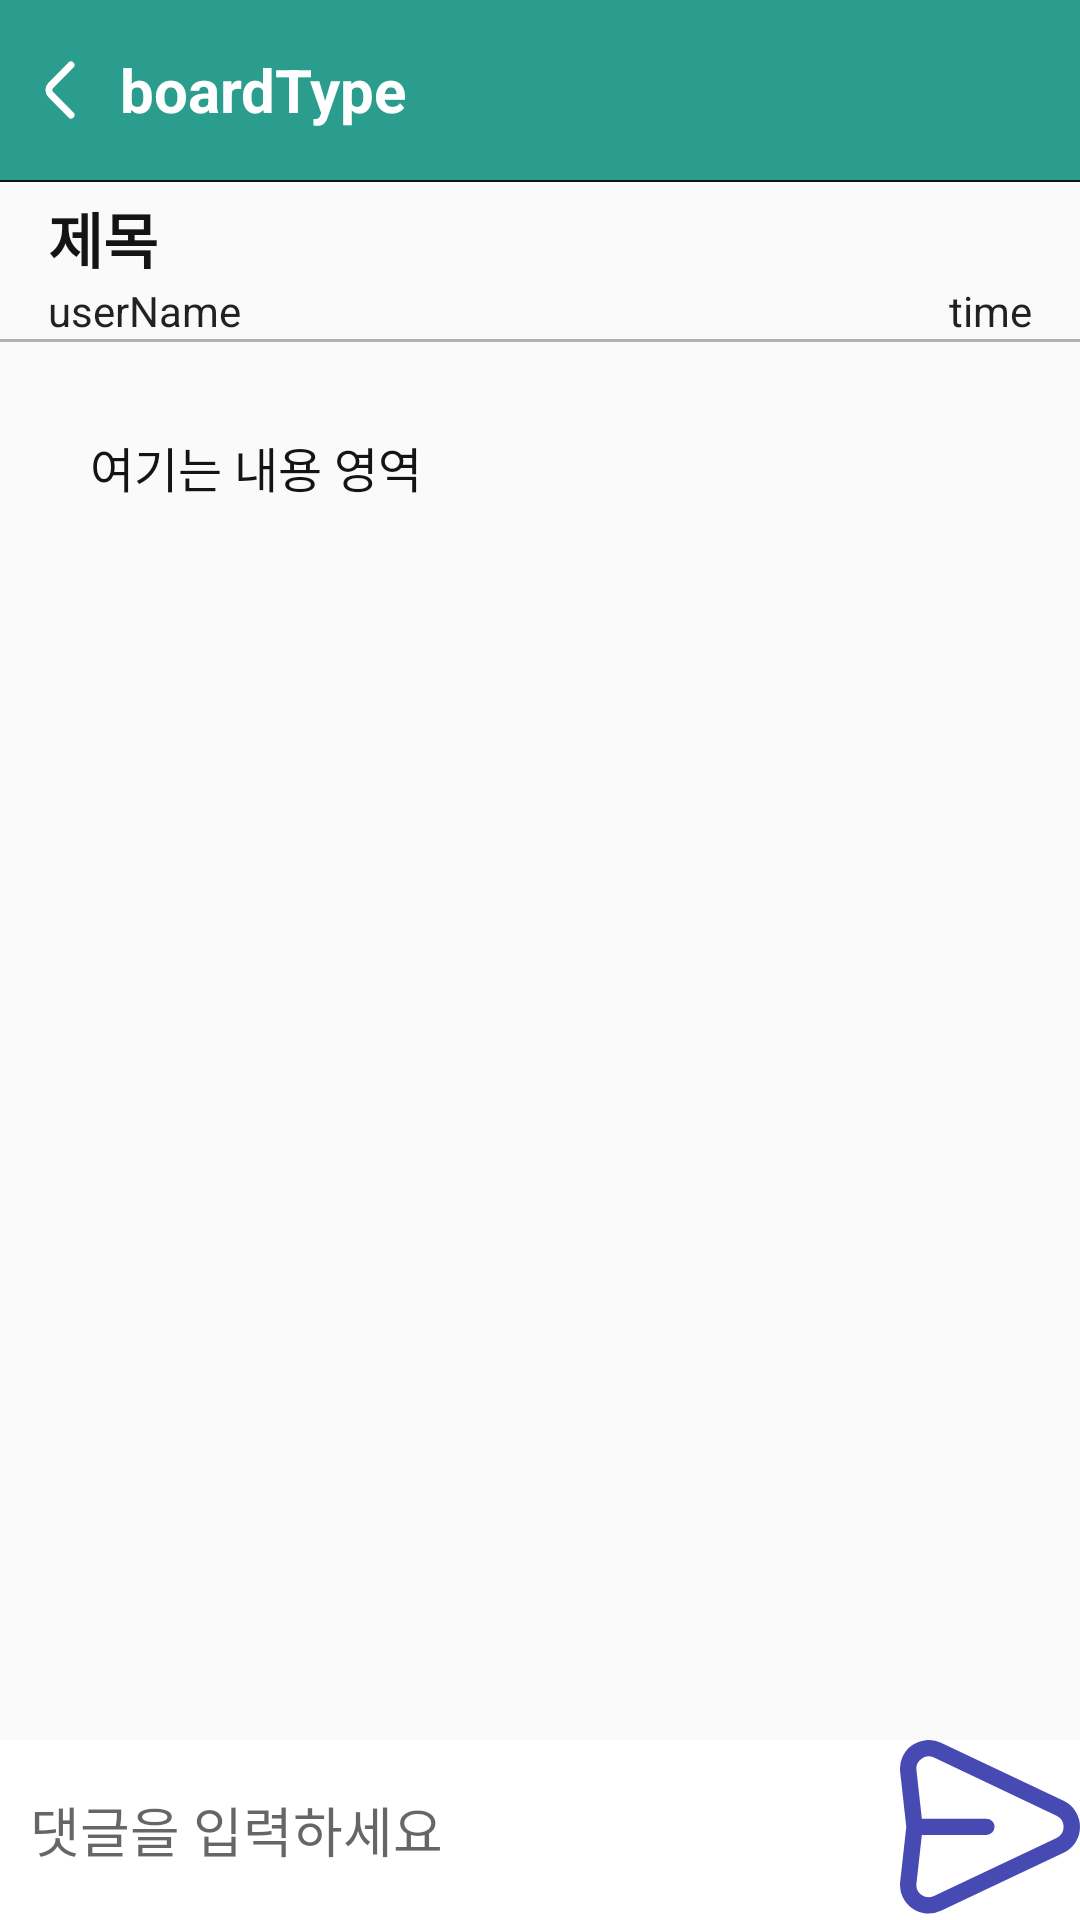

The Android layout XML behind this screen, and the referenced resources:
<!-- AndroidManifest.xml: application theme Theme.pathfinder -->
<!-- res/layout/activity_project_inside.xml -->
<?xml version="1.0" encoding="utf-8"?>
<layout xmlns:android="http://schemas.android.com/apk/res/android"
    xmlns:app="http://schemas.android.com/apk/res-auto"
    xmlns:tools="http://schemas.android.com/tools">

    <androidx.constraintlayout.widget.ConstraintLayout
        android:layout_width="match_parent"
        android:layout_height="match_parent"
        tools:context=".ui.project.ProjectInsideActivity">

        
        <androidx.constraintlayout.widget.ConstraintLayout
            android:id="@+id/typeBarLayout"
            android:layout_width="0dp"
            android:layout_height="60dp"
            android:background="@color/mainColor"
            app:layout_constraintTop_toTopOf="parent"
            app:layout_constraintStart_toStartOf="parent"
            app:layout_constraintEnd_toEndOf="parent">


            <ImageView
                android:id="@+id/backButton"
                android:layout_width="40dp"
                android:layout_height="20dp"
                android:src="@drawable/ic_arrow"

                app:layout_constraintBottom_toBottomOf="parent"
                app:layout_constraintEnd_toStartOf="@+id/typeArea"
                app:layout_constraintTop_toTopOf="parent"
                app:tint="@color/white" />

            <TextView
                android:id="@+id/typeArea"
                android:layout_width="0dp"
                android:layout_height="0dp"
                android:layout_marginStart="24dp"
                android:layout_marginEnd="50dp"
                android:gravity="left|center_vertical"
                android:text="boardType"
                android:textColor="@color/white"
                android:textSize="20sp"
                android:textStyle="bold"
                app:layout_constraintBottom_toBottomOf="parent"
                app:layout_constraintEnd_toStartOf="@id/boardSettingIcon"
                app:layout_constraintStart_toStartOf="@id/backButton"
                app:layout_constraintTop_toTopOf="parent"

                />

            <ImageView
                android:id="@+id/boardSettingIcon"
                android:layout_width="40dp"
                android:layout_height="20dp"
                android:layout_marginEnd="18dp"

                app:layout_constraintBottom_toBottomOf="parent"
                app:layout_constraintEnd_toEndOf="parent"
                app:layout_constraintTop_toTopOf="parent"
                app:tint="@color/white"
                android:alpha="0.0"
                />

        </androidx.constraintlayout.widget.ConstraintLayout>

        
        <View
            android:id="@+id/separatorLine"
            android:layout_width="0dp"
            android:layout_height="0.5dp"
            android:background="@color/black"
            app:layout_constraintTop_toBottomOf="@id/typeBarLayout"
            app:layout_constraintStart_toStartOf="parent"
            app:layout_constraintEnd_toEndOf="parent" />

        <TextView
            android:id="@+id/titleArea"
            android:layout_width="0dp"
            android:layout_height="wrap_content"
            android:minHeight="20dp"
            android:paddingTop="4dp"
            android:paddingStart="16dp"
            android:paddingEnd="16dp"

            android:text="제목"
            android:textAppearance="@style/TextAppearance.AppCompat.Headline"
            android:textStyle="bold"
            android:textSize="20sp"
            android:textColor="@color/black"
            app:layout_constraintTop_toBottomOf="@id/separatorLine"
            app:layout_constraintStart_toStartOf="parent"
            app:layout_constraintEnd_toEndOf="parent" />

        
        <TextView
            android:id="@+id/userNameArea"
            android:layout_width="0dp"
            android:layout_height="wrap_content"
            android:paddingStart="16dp"
            android:gravity="start"
            android:text="userName"
            app:layout_constraintTop_toTopOf="@id/timeArea"
            app:layout_constraintBottom_toBottomOf="@id/timeArea"
            app:layout_constraintStart_toStartOf="parent"
            app:layout_constraintEnd_toStartOf="@id/timeArea" />

        <TextView
            android:id="@+id/timeArea"
            android:layout_width="0dp"
            android:layout_height="wrap_content"
            android:paddingEnd="16dp"
            android:gravity="end"
            android:text="time"
            app:layout_constraintTop_toBottomOf="@id/titleArea"
            app:layout_constraintStart_toEndOf="@id/userNameArea"
            app:layout_constraintEnd_toEndOf="parent" />




        <View
            android:id="@+id/tagSeparatorLine"
            android:layout_width="0dp"
            android:layout_height="1dp"
            android:background="@color/gray"
            app:layout_constraintTop_toBottomOf="@id/timeArea"
            app:layout_constraintStart_toStartOf="parent"
            app:layout_constraintEnd_toEndOf="parent" />


        <TextView
            android:id="@+id/textArea"
            android:layout_width="0dp"
            android:layout_height="wrap_content"
            android:minHeight="100dp"
            android:layout_margin="20dp"
            android:padding="10dp"
            android:textSize="16sp"
            android:text="여기는 내용 영역"
            android:textColor="@color/black"
            app:layout_constraintTop_toBottomOf="@id/tagSeparatorLine"
            app:layout_constraintStart_toStartOf="parent"
            app:layout_constraintEnd_toEndOf="parent" />

        

        
        <androidx.recyclerview.widget.RecyclerView
            android:id="@+id/commentRV"
            android:layout_width="0dp"
            android:layout_height="0dp"
            android:layout_marginTop="10dp"
            app:layout_constraintBottom_toTopOf="@id/commentInputLayout"
            app:layout_constraintEnd_toEndOf="parent"
            app:layout_constraintHorizontal_bias="1.0"
            app:layout_constraintStart_toStartOf="parent"
            app:layout_constraintTop_toBottomOf="@id/textArea"
            app:layout_constraintVertical_bias="1.0" />

        <androidx.constraintlayout.widget.ConstraintLayout
            android:id="@+id/commentInputLayout"
            android:layout_width="0dp"
            android:layout_height="60dp"
            android:background="@color/white"
            app:layout_constraintBottom_toBottomOf="parent"
            app:layout_constraintStart_toStartOf="parent"
            app:layout_constraintEnd_toEndOf="parent">

            <EditText
                android:id="@+id/commentArea"
                android:layout_width="0dp"
                android:layout_height="0dp"
                android:hint="댓글을 입력하세요"
                android:background="@color/transparent"
                android:layout_marginStart="10dp"
                android:layout_marginEnd="10dp"
                app:layout_constraintTop_toTopOf="parent"
                app:layout_constraintBottom_toBottomOf="parent"
                app:layout_constraintStart_toStartOf="parent"
                app:layout_constraintEnd_toStartOf="@id/commentBtn" />

            <ImageView
                android:id="@+id/commentBtn"
                android:src="@drawable/ic_sending"
                android:layout_width="60dp"
                android:layout_height="60dp"
                app:layout_constraintEnd_toEndOf="parent"
                app:layout_constraintTop_toTopOf="parent"
                app:layout_constraintBottom_toBottomOf="parent" />
        </androidx.constraintlayout.widget.ConstraintLayout>
    </androidx.constraintlayout.widget.ConstraintLayout>
</layout>
<!-- resources referenced by this layout -->
<resources>
  <color name="black">#131415</color>
  <color name="gray">#AFB2B6</color>
  <color name="mainColor">#2A9D8F</color>
  <color name="white">#FFFFFFFF</color>
  <!-- drawable ic_arrow (drawable) -->
  <vector xmlns:android="http://schemas.android.com/apk/res/android"
      android:width="13dp"
      android:height="24dp"
      android:viewportWidth="13"
      android:viewportHeight="24">
    <path
        android:pathData="M10.962,22L2.729,13.768C1.757,12.795 1.757,11.205 2.729,10.232L10.962,2"
        android:strokeLineJoin="round"
        android:strokeWidth="2.84091"
        android:fillColor="#00000000"
        android:strokeColor="#6E7377"
        android:strokeLineCap="round"/>
  </vector>
  <!-- drawable ic_sending (drawable) -->
  <vector xmlns:android="http://schemas.android.com/apk/res/android"
      android:width="22dp"
      android:height="22dp"
      android:viewportWidth="22"
      android:viewportHeight="22">
    <path
        android:pathData="M1.774,10.61L1.016,3.79C0.799,1.838 2.809,0.404 4.583,1.246L19.565,8.343C21.478,9.249 21.478,11.971 19.565,12.876L4.583,19.973C2.809,20.814 0.799,19.381 1.016,17.43L1.774,10.61ZM1.774,10.61H10.554"
        android:strokeLineJoin="round"
        android:strokeWidth="2"
        android:fillColor="#00000000"
        android:strokeColor="#464AB2"
        android:strokeLineCap="round"/>
  </vector>
  <style name="Theme.pathfinder" parent="Theme.AppCompat.Light">
          
          <item name="windowNoTitle">true</item>
          <item name="colorPrimary">@color/purple_500</item>
          <item name="colorPrimaryVariant">@color/mainColor</item>
          <item name="colorOnPrimary">@color/white</item>
          
          <item name="colorSecondary">@color/teal_200</item>
          <item name="colorSecondaryVariant">@color/teal_700</item>
          <item name="colorOnSecondary">@color/black</item>
          
          <item name="android:windowLightStatusBar">true</item>
          <item name="android:statusBarColor">@color/white</item>
          
          <item name="android:textViewStyle">@style/customTextViewFontStyle</item>
          <item name="android:buttonStyle">@style/customButtonFontStyle</item>
          <item name="android:editTextStyle">@style/customEditTextFontStyle</item>
          <item name="android:radioButtonStyle">@style/customRadioButtonFontStyle</item>
          <item name="android:checkboxStyle">@style/customCheckboxFontStyle</item>
      </style>
  <color name="purple_500">#FF6200EE</color>
  <color name="teal_200">#FF03DAC5</color>
  <color name="teal_700">#FF018786</color>
</resources>
